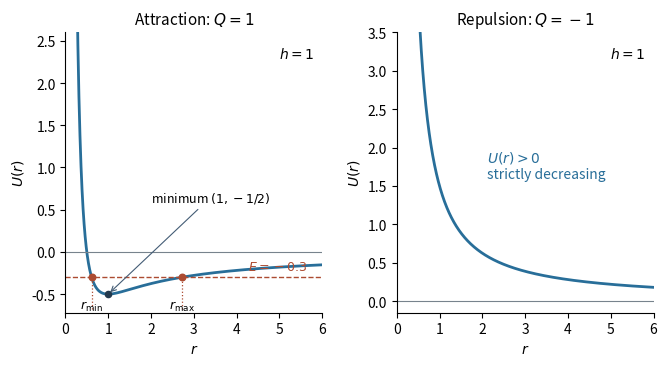

Recreate this plot in Python. (Note: this script raises an exception after producing the figure.)
"""Draw attractive/repulsive effective potentials; tested with Python 3.14.4.

Uses the root numpy/matplotlib dependencies. Writes the PNG basename to CWD.
"""
from pathlib import Path
import os
import tempfile

os.environ.setdefault("MPLCONFIGDIR", str(Path(tempfile.gettempdir()) / "paper4-matplotlib"))
import matplotlib
matplotlib.use("Agg")
import matplotlib.pyplot as plt
import numpy as np


def main():
    r = np.linspace(0.18, 6, 1200)
    fig, axes = plt.subplots(1, 2, figsize=(6.8, 3.8), dpi=150, facecolor="white")
    for ax, q in zip(axes, (1, -1)):
        ax.set_facecolor("white")
        ax.plot(r, 0.5 / r**2 - q / r, color="#286e99", linewidth=2)
        ax.axhline(0, color="#77838d", linewidth=0.8)
        ax.set(xlim=(0, 6), xlabel="$r$", ylabel="$U(r)$")
        ax.spines[["top", "right"]].set_visible(False)
        ax.set_title("Attraction: $Q=1$" if q == 1 else "Repulsion: $Q=-1$", fontsize=11)
        ax.text(0.97, 0.95, "$h=1$", ha="right", va="top", transform=ax.transAxes)
    left, right = axes
    left.set_ylim(-0.72, 2.6)
    right.set_ylim(-0.15, 3.5)
    energy = -0.3
    disc = 1 + 2 * energy
    turning = np.array([(1 - np.sqrt(disc)) / (-2 * energy),
                        (1 + np.sqrt(disc)) / (-2 * energy)])
    left.axhline(energy, color="#ac4b31", linestyle="--", linewidth=1)
    left.text(5.65, energy + 0.08, "$E=-0.3$", color="#ac4b31", ha="right", fontsize=9)
    left.scatter(turning, [energy, energy], color="#ac4b31", s=22, zorder=4)
    for rr, label in zip(turning, ("$r_{\\min}$", "$r_{\\max}$")):
        left.plot([rr, rr], [-0.68, energy], ":", color="#ac4b31", linewidth=0.9)
        left.text(rr, -0.67, label, ha="center", fontsize=9)
    left.scatter([1], [-0.5], color="#23394d", s=20, zorder=4)
    left.annotate("minimum $(1,-1/2)$", xy=(1, -0.5), xytext=(2.0, 0.6),
                  arrowprops=dict(arrowstyle="->", color="#435c75", linewidth=0.8), fontsize=9)
    right.text(2.1, 1.6, "$U(r)>0$\nstrictly decreasing", fontsize=10, color="#286e99")
    fig.tight_layout(pad=1.2, w_pad=1.5)
    fig.savefig(Path(__file__).with_suffix(".png").name, facecolor="white")
    plt.close(fig)


if __name__ == "__main__":
    main()
